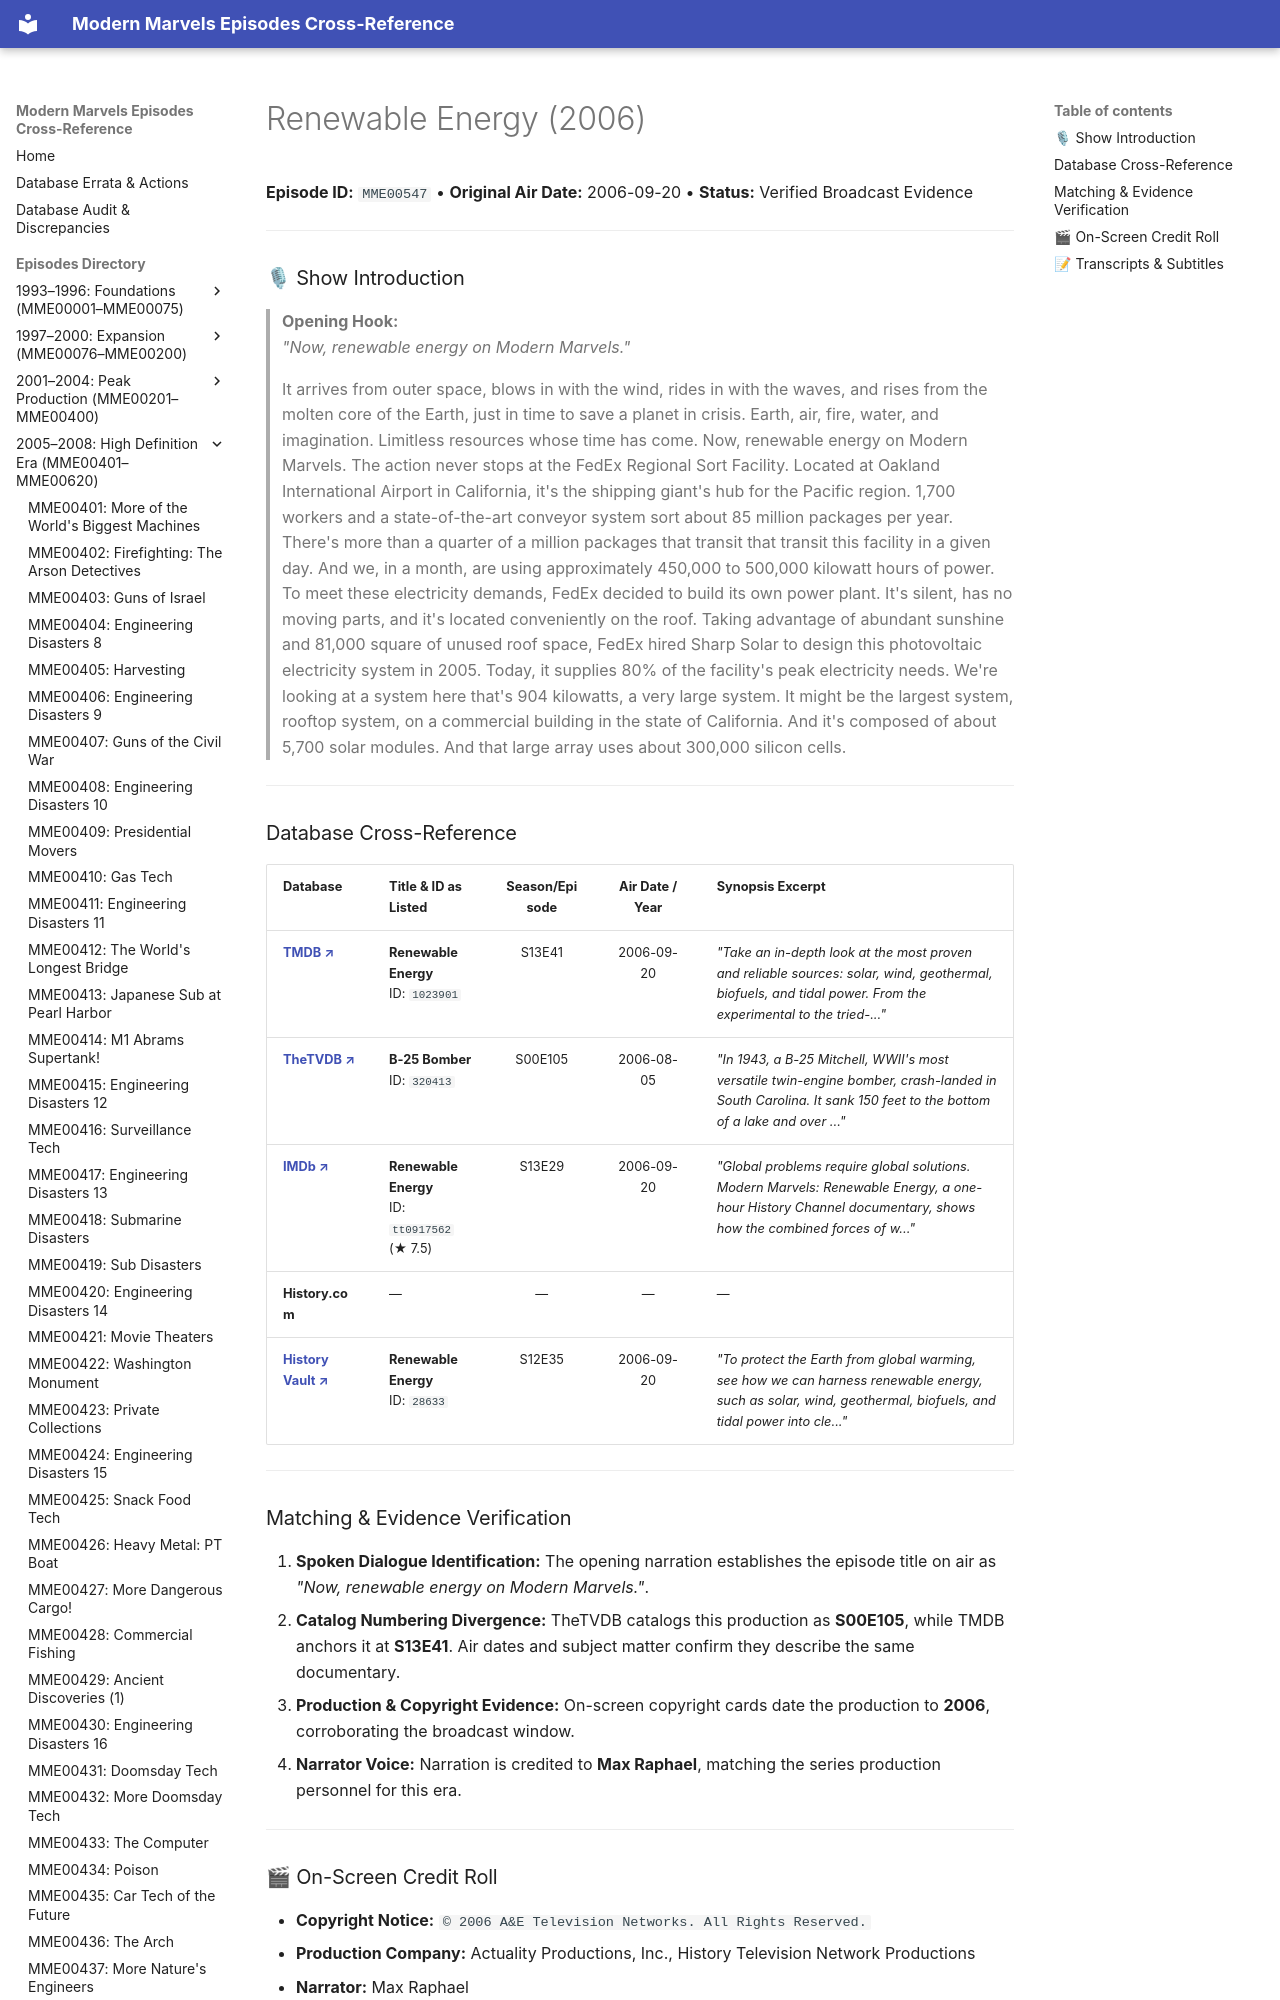

repository: ModernMarvelsFan/ModernMarvels · page: episodes/MME00547/index.html · generator: mkdocs

# Renewable Energy (2006)

**Episode ID:** `MME00547` • **Original Air Date:** 2006-09-20 • **Status:** Verified Broadcast Evidence

---

### 🎙 Show Introduction

> **Opening Hook:**  
> *"Now, renewable energy on Modern Marvels."*
